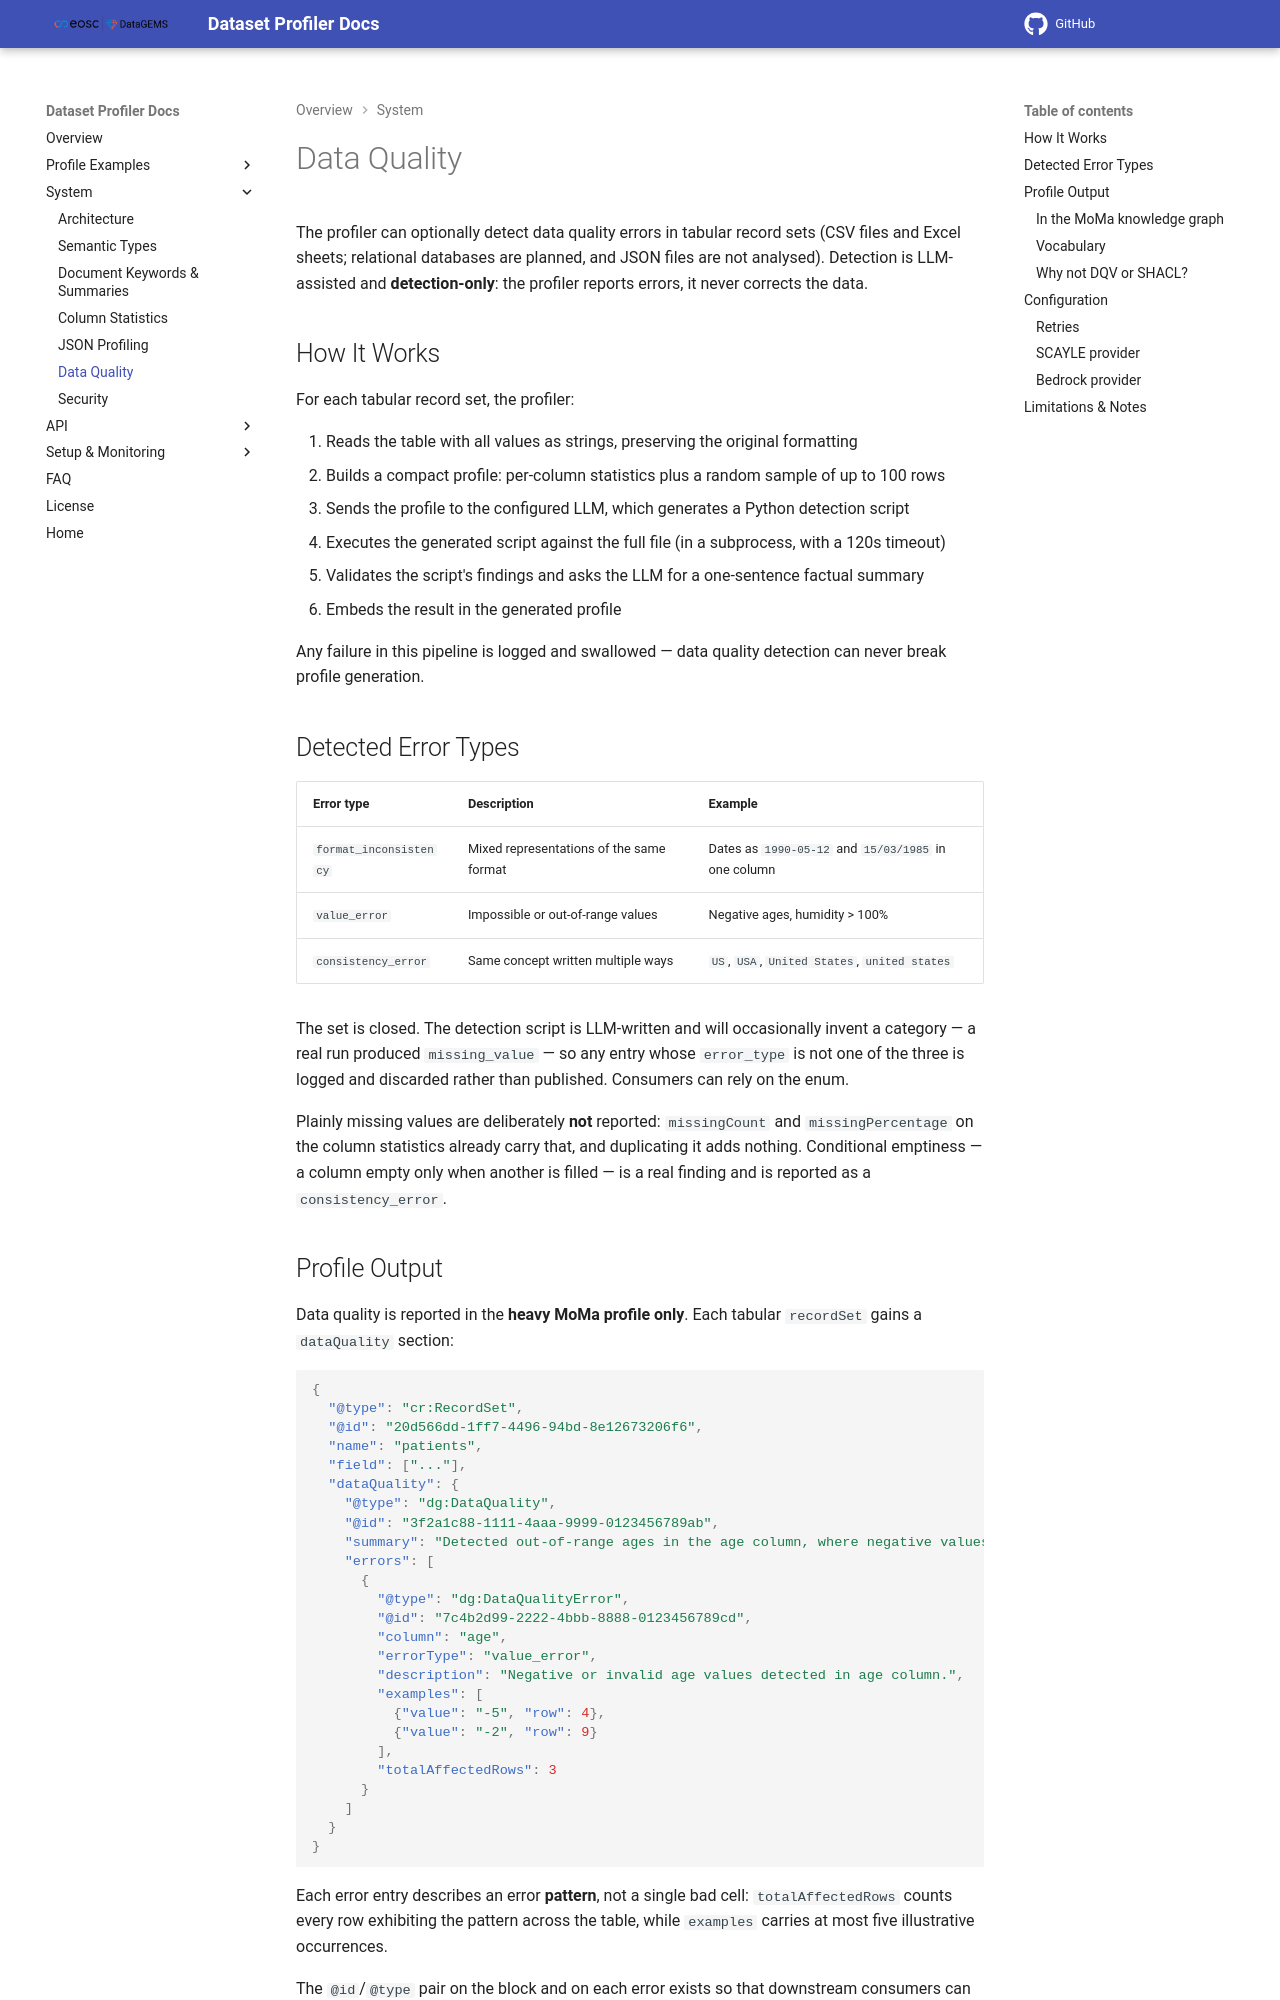

repository: datagems-eosc/dg-dataset-profiler · page: v0.0.10/data-quality/index.html · generator: mkdocs

# Data Quality

The profiler can optionally detect data quality errors in tabular record sets (CSV files and Excel sheets; relational databases are planned, and JSON files are not analysed). Detection is LLM-assisted and **detection-only**: the profiler reports errors, it never corrects the data.

## How It Works

For each tabular record set, the profiler:

1. Reads the table with all values as strings, preserving the original formatting
2. Builds a compact profile: per-column statistics plus a random sample of up to 100 rows
3. Sends the profile to the configured LLM, which generates a Python detection script
4. Executes the generated script against the full file (in a subprocess, with a 120s timeout)
5. Validates the script's findings and asks the LLM for a one-sentence factual summary
6. Embeds the result in the generated profile

Any failure in this pipeline is logged and swallowed — data quality detection can never break profile generation.

## Detected Error Types

| Error type | Description | Example |
|------------|-------------|---------|
| `format_inconsistency` | Mixed representations of the same format | Dates as `1990-05-12` and `15/03/1985` in one column |
| `value_error` | Impossible or out-of-range values | Negative ages, humidity > 100% |
| `consistency_error` | Same concept written multiple ways | `US`, `USA`, `United States`, `united states` |

The set is closed. The detection script is LLM-written and will occasionally invent a category — a
real run produced `missing_value` — so any entry whose `error_type` is not one of the three is logged
and discarded rather than published. Consumers can rely on the enum.

Plainly missing values are deliberately **not** reported: `missingCount` and `missingPercentage` on
the column statistics already carry that, and duplicating it adds nothing. Conditional emptiness — a
column empty only when another is filled — is a real finding and is reported as a
`consistency_error`.
